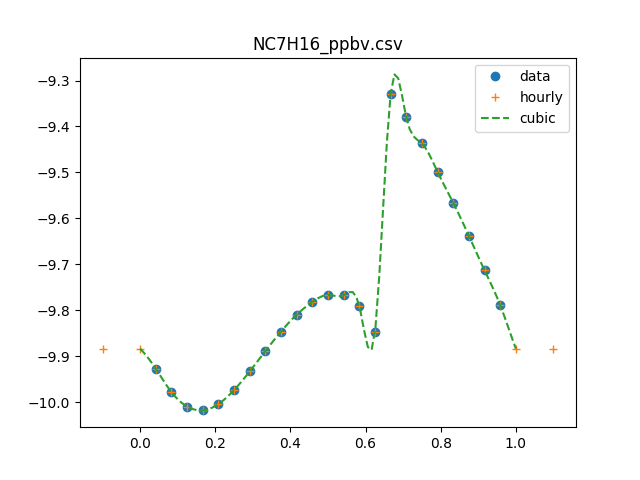

Data behind this chart, as committed beside it:
0, 1.37466457142e-10
1, 1.18317894867e-10
2, 1.05189563119e-10
3, 9.78929060515e-11
4, 9.6052879533e-11
5, 9.91079511514e-11
6, 1.06310100212e-10
7, 1.16724817736e-10
8, 1.29231106464e-10
9, 1.42521480855e-10
10, 1.55101967083e-10
11, 1.6529210304e-10
12, 1.71224938337e-10
13, 1.70847034303e-10
14, 1.61918463982e-10
15, 1.42012812137e-10
16, 4.68468822853e-10
17, 4.16748999732e-10
18, 3.65844275753e-10
19, 3.17058001328e-10
20, 2.71507038585e-10
21, 2.30121761372e-10
22, 1.93646055253e-10
23, 1.62637317509e-10
